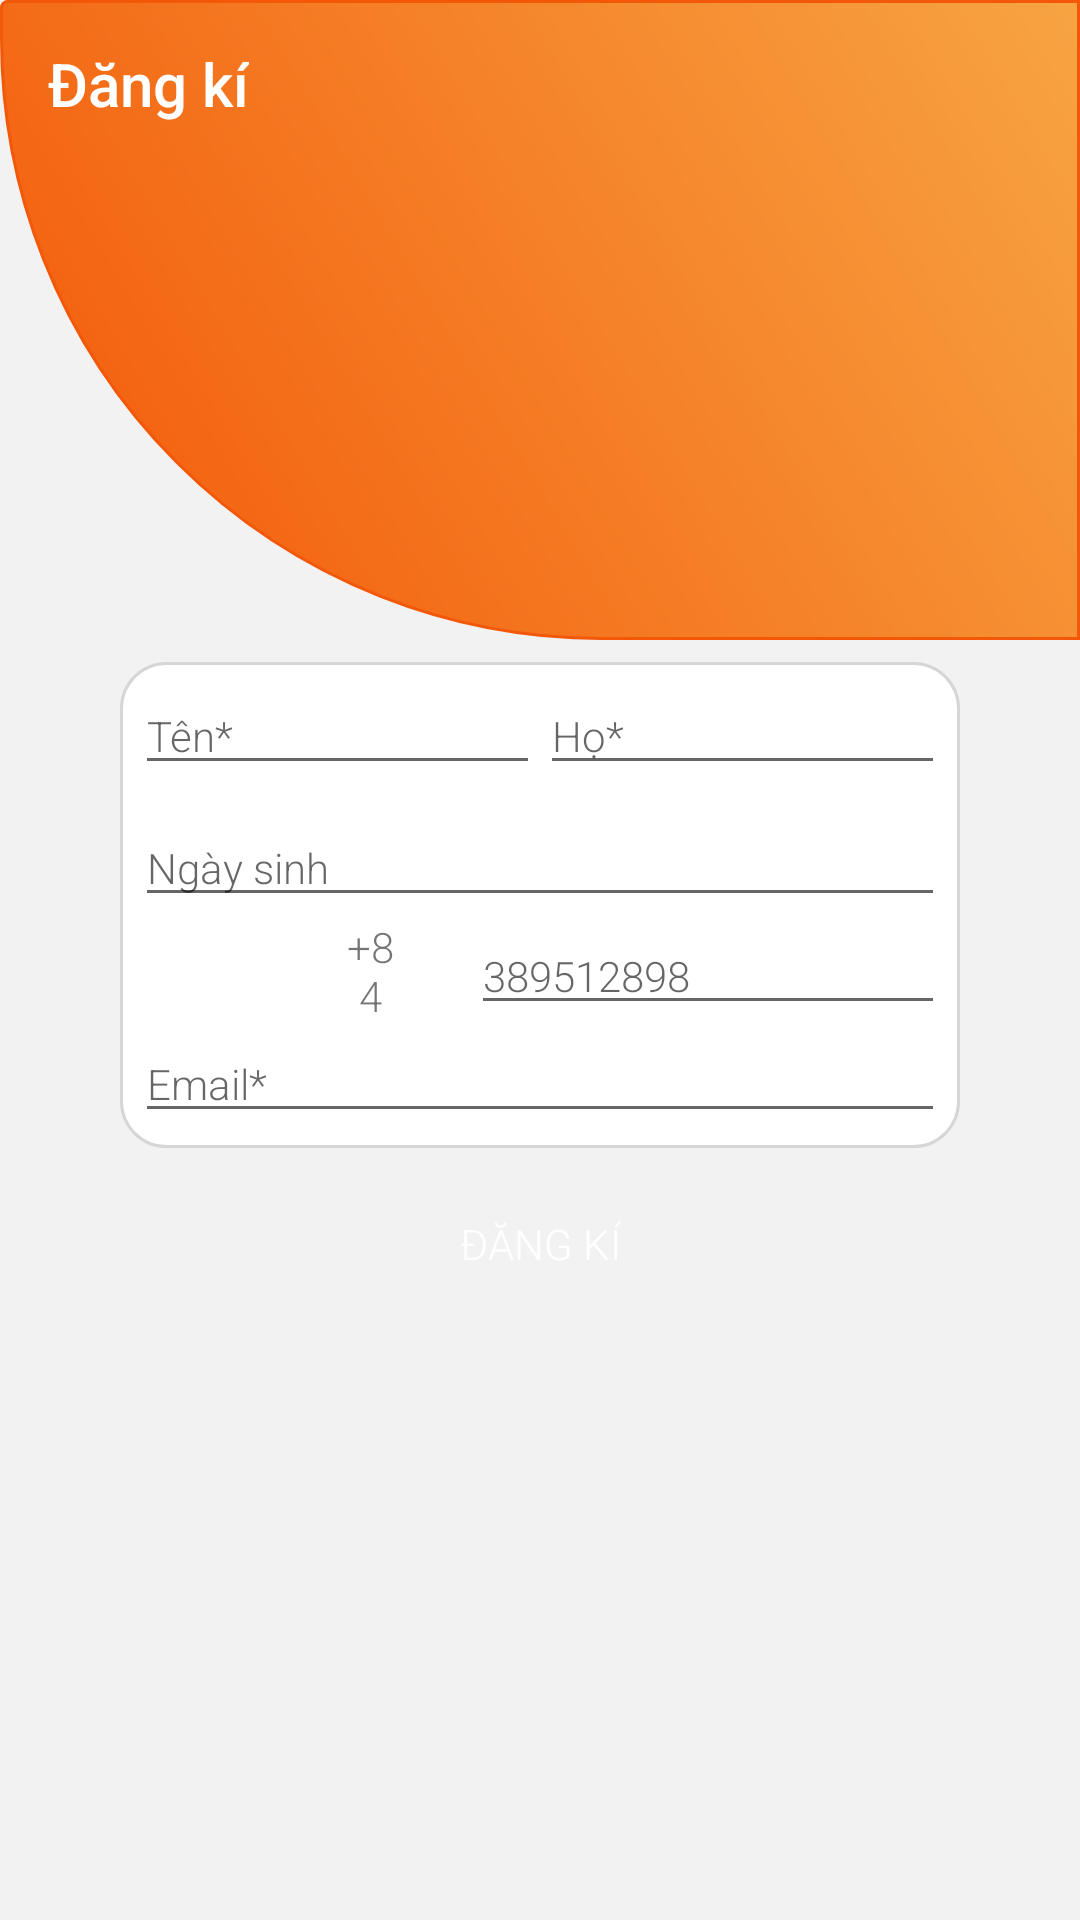

This screen was rendered from an Android layout file. Write that file and the resources it references.
<!-- AndroidManifest.xml: application theme AppTheme -->
<!-- res/layout/activity_register.xml -->
<?xml version="1.0" encoding="utf-8"?>
<layout xmlns:android="http://schemas.android.com/apk/res/android"
xmlns:app="http://schemas.android.com/apk/res-auto"
xmlns:tools="http://schemas.android.com/tools">
<FrameLayout
    android:layout_width="match_parent"
    android:layout_height="match_parent">

    <include layout="@layout/content_banner" />

    <LinearLayout
        android:layout_width="match_parent"
        android:layout_height="match_parent"
        android:background="@android:color/transparent"
        android:orientation="vertical"
        tools:context=".activity.RegisterActivity"
        android:weightSum="20">

        <androidx.appcompat.widget.Toolbar
            android:id="@+id/toolbar"
            style="@style/ToolBarTheme.ToolBarStyle"
            android:theme="@style/ToolBarTheme.ToolBarStyle"
            app:title="@string/register"

            />
        <LinearLayout
            android:layout_width="match_parent"
            android:layout_height="0dp"
            android:layout_weight="4"/>
        <LinearLayout
            android:layout_marginTop="@dimen/margin60dp"
            android:layout_width="match_parent"
            android:layout_height="0dp"
            android:layout_weight="16"
            android:orientation="vertical"
            >

            <LinearLayout
                android:layout_width="match_parent"
                android:layout_height="wrap_content"
                android:orientation="vertical"
                android:paddingLeft="@dimen/paddingMain"
                android:paddingRight="@dimen/paddingMain">

                <LinearLayout
                    android:layout_width="match_parent"
                    android:layout_height="wrap_content"
                    android:background="@drawable/background_layout_white"
                    android:orientation="vertical"
                    android:padding="@dimen/padding5dp">

                    <LinearLayout
                        android:layout_width="match_parent"
                        android:layout_height="wrap_content"
                        android:orientation="horizontal"
                        android:weightSum="2">

                        <EditText
                            android:id="@+id/etfirstName"
                            android:layout_width="0dp"
                            android:layout_height="wrap_content"

                            android:layout_weight="1"
                            android:hint="@string/firstNameHint" />

                        <EditText
                            android:id="@+id/etLastname"
                            android:layout_width="0dp"
                            android:layout_height="wrap_content"
                            android:layout_weight="1"
                            android:hint="@string/lastNameHint" />
                    </LinearLayout>

                    <EditText
                        android:id="@+id/etbirthDate"
                        android:layout_width="match_parent"
                        android:layout_height="wrap_content"
                        android:layout_marginTop="@dimen/margin8dp"
                        android:hint="@string/birthDateHint" />

                    <LinearLayout
                        android:layout_width="match_parent"
                        android:layout_height="wrap_content"
                        android:orientation="horizontal"
                        android:weightSum="10">

                        <ImageView
                            android:layout_width="29dp"
                            android:layout_height="match_parent"
                            android:layout_marginLeft="@dimen/margin8dp"
                            android:layout_weight="1"
                            android:src="@drawable/logo_viettnam" />

                        <TextView
                            android:layout_width="0dp"
                            android:layout_height="match_parent"
                            android:layout_marginLeft="@dimen/margin8dp"
                            android:layout_weight="1"
                            android:gravity="center"
                            android:text="@string/areaCode" />

                        <ImageView
                            android:layout_width="0dp"
                            android:layout_height="match_parent"
                            android:layout_weight="1"
                            android:src="@drawable/ic_arrow_drop_down_black_24dp" />

                        <EditText
                            android:id="@+id/etPhone"
                            android:layout_width="0dp"
                            android:layout_height="wrap_content"
                            android:layout_weight="7"
                            android:hint="@string/phoneHint" />
                    </LinearLayout>

                    <EditText
                        android:id="@+id/etEmail"
                        android:layout_width="match_parent"
                        android:layout_height="wrap_content"
                        android:hint="@string/emailHint" />


                </LinearLayout>

                <Button
                    android:id="@+id/btnRegister"
                    android:layout_width="match_parent"
                    android:layout_height="wrap_content"
                    android:layout_marginTop="@dimen/margin8dp"
                    android:background="@drawable/background_button_no_boder_blue"
                    android:foreground="?attr/selectableItemBackgroundBorderless"
                    android:text="@string/register"
                    android:textColor="@color/colorWhite" />
            </LinearLayout>
        </LinearLayout>
    </LinearLayout>
</FrameLayout>


</layout>
<!-- res/layout/content_banner.xml (included above) -->
<?xml version="1.0" encoding="utf-8"?>
<LinearLayout xmlns:android="http://schemas.android.com/apk/res/android"
    android:orientation="vertical" android:layout_width="match_parent"
    android:layout_height="match_parent"
    android:background="@color/colorGray1"
    android:weightSum="12">

    <LinearLayout
        android:layout_width="match_parent"
        android:layout_height="0dp"
        android:layout_weight="4"
        android:background="@drawable/background_radius_left_orange">
        <ImageView
            android:layout_gravity="center"
            android:layout_width="match_parent"
            android:layout_height="@dimen/imvLogo"
            android:src="@drawable/ic_logo"/>
    </LinearLayout>


</LinearLayout>
<!-- resources referenced by this layout -->
<resources>
  <color name="colorGray1">#F2F2F2</color>
  <color name="colorWhite">#FFFFFF</color>
  <dimen name="imvLogo">64dp</dimen>
  <dimen name="margin60dp">60dp</dimen>
  <dimen name="margin8dp">8dp</dimen>
  <dimen name="padding5dp">5dp</dimen>
  <dimen name="paddingMain">40dp</dimen>
  <!-- drawable background_layout_white (drawable) -->
  <?xml version="1.0" encoding="utf-8"?>
  <shape
      xmlns:android="http://schemas.android.com/apk/res/android"
      android:shape="rectangle">
  
      <solid android:color="@color/colorWhite" />
      <stroke android:width="@dimen/radius1dp" android:color="@color/colorGray2"/>
      <corners android:radius="@dimen/radiusLarge" />
  
  </shape>
  <!-- drawable background_radius_left_orange (drawable) -->
  <?xml version="1.0" encoding="utf-8"?>
  <shape
      xmlns:android="http://schemas.android.com/apk/res/android"
      android:shape="rectangle">
  
      <gradient
          android:startColor="@color/colorOrange"
          android:endColor="#F7A443"
          android:angle="45"/>
      <stroke android:width="@dimen/radius1dp"  android:color="@color/colorOrange"/>
  
      <corners android:bottomRightRadius="0dp" android:bottomLeftRadius="200dp"
          android:topLeftRadius="2dp" android:topRightRadius="0dp"/>
  
  </shape>
  <string name="areaCode">+84</string>
  <string name="birthDateHint">Ngày sinh</string>
  <string name="emailHint">Email*</string>
  <string name="firstNameHint">Tên*</string>
  <string name="lastNameHint">Họ*</string>
  <string name="phoneHint">389512898</string>
  <string name="register">Đăng kí</string>
  <style name="ToolBarTheme.ToolBarStyle" parent="Theme.AppCompat.Light.NoActionBar">
  
          <item name="colorControlNormal">@color/colorWhite</item>
          <item name="android:layout_width">match_parent</item>
          <item name="android:layout_height">?attr/actionBarSize</item>
          <item name="android:textColorPrimary">@color/colorWhite</item>
          <item name="android:titleTextColor">@color/colorWhite</item>
      </style>
  <style name="AppTheme" parent="Theme.AppCompat.Light.NoActionBar">
          
          <item name="colorPrimary">@color/colorPrimary</item>
          <item name="colorPrimaryDark">@color/colorPrimaryDark</item>
          <item name="colorAccent">@color/colorAccent</item>
          <item name="android:fontFamily">sans-serif-light</item>
          <item name="android:textSize">@dimen/fontNormal</item>
      </style>
  <dimen name="radius1dp">1dp</dimen>
  <color name="colorGray2">#D6D6D6</color>
  <dimen name="radiusLarge">15dp</dimen>
  <color name="colorOrange">#F35708</color>
  <color name="colorPrimary">#000000</color>
  <color name="colorPrimaryDark">#000000</color>
  <color name="colorAccent">#D81B60</color>
  <dimen name="fontNormal">14sp</dimen>
</resources>
